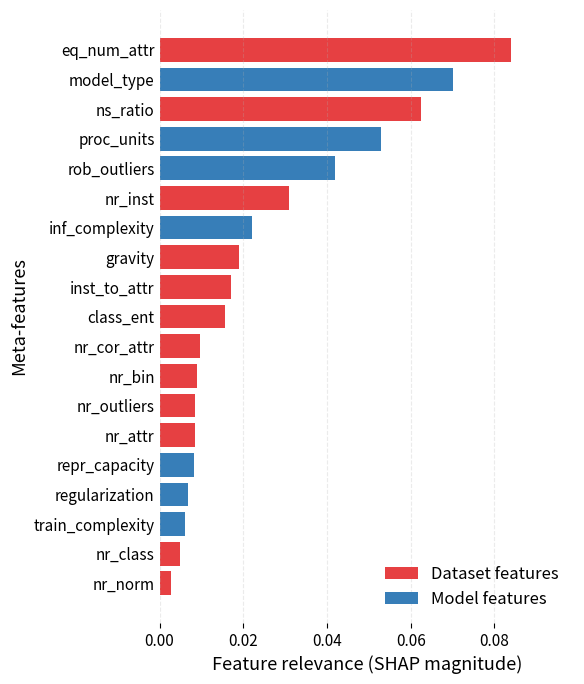

Generate this figure with matplotlib: (Note: this script raises an exception after producing the figure.)
"""
SHAP feature relevance bar chart with two flat colors (NO percent normalization)
 - Dataset features -> #e64042
 - Model features   -> #377eb8
"""

import numpy as np
import pandas as pd
import matplotlib.pyplot as plt
from matplotlib.patches import Patch

# --- Data (from your logs) ---
scores = [0.0155387244321892, 0.08392635568362541, 0.01899605203507021,
          0.0171454101193659, 0.00842252436015099, 0.008961702337084203,
          0.004814474453121843, 0.009615550430965281, 0.031032761362213016,
          0.002765768355861129, 0.008468482690683347, 0.06255794064227714,
          0.052928236146963785, 0.07004764553426743, 0.005975406693164138,
          0.02202854974400945, 0.0067791090467023115, 0.042030186833070124,
          0.008279988113851494]

features = ['class_ent', 'eq_num_attr', 'gravity', 'inst_to_attr', 'nr_attr', 'nr_bin',
            'nr_class', 'nr_cor_attr', 'nr_inst', 'nr_norm', 'nr_outliers', 'ns_ratio',
            'Processing Units Number', 'Model Type', 'Training Complexity',
            'Prediction Complexity', 'Regularization', 'Robust to Outliers',
            'Representational Capacity']

# Optional: shorter labels for model-related features
rename_map = {
    'Processing Units Number': 'proc_units',
    'Model Type': 'model_type',
    'Training Complexity': 'train_complexity',
    'Prediction Complexity': 'inf_complexity',
    'Regularization': 'regularization',
    'Robust to Outliers': 'rob_outliers',
    'Representational Capacity': 'repr_capacity',
}

# --- Build dataframe (RAW values, no percent) ---
df = pd.DataFrame({'feature': features, 'relevance': scores})
df['feature'] = df['feature'].replace(rename_map)

# Define model vs dataset groups (after renaming)
MODEL_FEATURES = {
    'model_type', 'proc_units', 'train_complexity', 'inf_complexity',
    'regularization', 'rob_outliers', 'repr_capacity'
}
df['group'] = np.where(df['feature'].isin(MODEL_FEATURES), 'model', 'dataset')

# Sort ascending for horizontal bars
df = df.sort_values('relevance', ascending=True).reset_index(drop=True)

# --- Colors: just two flat colors ---
DATASET_COLOR = "#e64042"  # red
MODEL_COLOR = "#377eb8"    # blue

colors = [DATASET_COLOR if grp == 'dataset' else MODEL_COLOR for grp in df['group']]

# --- Plot style ---
plt.rcParams.update({
    "font.size": 12,
    "axes.titlesize": 14,
    "axes.labelsize": 13,
    "xtick.labelsize": 11,
    "ytick.labelsize": 11,
    "legend.fontsize": 12,
    "figure.titlesize": 16
})

# --- Plot ---
fig, ax = plt.subplots(figsize=(6, 7))

ax.barh(df['feature'], df['relevance'], color=colors, edgecolor='none', linewidth=0)

# Labels & layout
ax.set_xlabel("Feature relevance (SHAP magnitude)")
ax.set_ylabel("Meta-features")

# X limits and light grid
xmax = float(df['relevance'].max())
ax.set_xlim(0, xmax * 1.18)
ax.grid(axis='x', linestyle='--', alpha=0.25)

# Clean look
for spine in ["top", "right", "left", "bottom"]:
    ax.spines[spine].set_visible(False)
ax.tick_params(axis='y', length=0)

# Legend with flat colors
legend_handles = [
    Patch(facecolor=DATASET_COLOR, edgecolor="none", label="Dataset features"),
    Patch(facecolor=MODEL_COLOR, edgecolor="none", label="Model features"),
]
ax.legend(handles=legend_handles, loc="lower right", frameon=False)

plt.tight_layout()

# Optional saves
plt.savefig("plots/pdf/f_relevance_shap.pdf", format='pdf', bbox_inches='tight')
plt.savefig("plots/png/f_relevance_shap.png", format='png', bbox_inches='tight')

plt.show()
